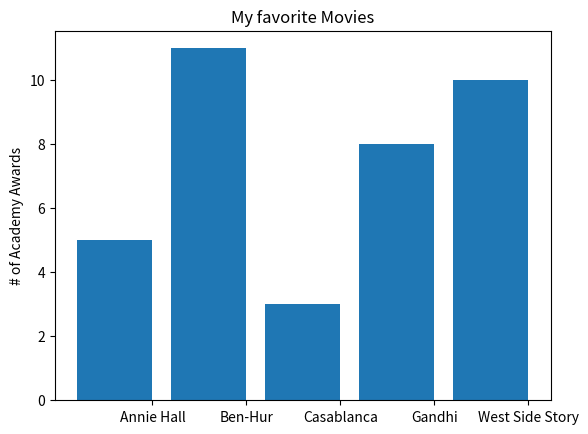

Here is the Python script that generated this plot:
from matplotlib import pyplot as plt

movies = ["Annie Hall", "Ben-Hur", "Casablanca", "Gandhi", "West Side Story"]
num_oscars = [5, 11, 3, 8, 10]

# bars are by default width 0.8, add 0.1 to the left coordinates
# so that each bar is centered

xs = [i + 0.1 for i, _ in enumerate(movies)]

# plot bars with left x-coordinates [xs], heights [num_oscars]

plt.bar(xs, num_oscars)

plt.ylabel("# of Academy Awards")
plt.title("My favorite Movies")

# label x-axis with movie names at  bar centers
plt.xticks([ i + 0.5 for i, _ in enumerate(movies)], movies)
plt.show()

